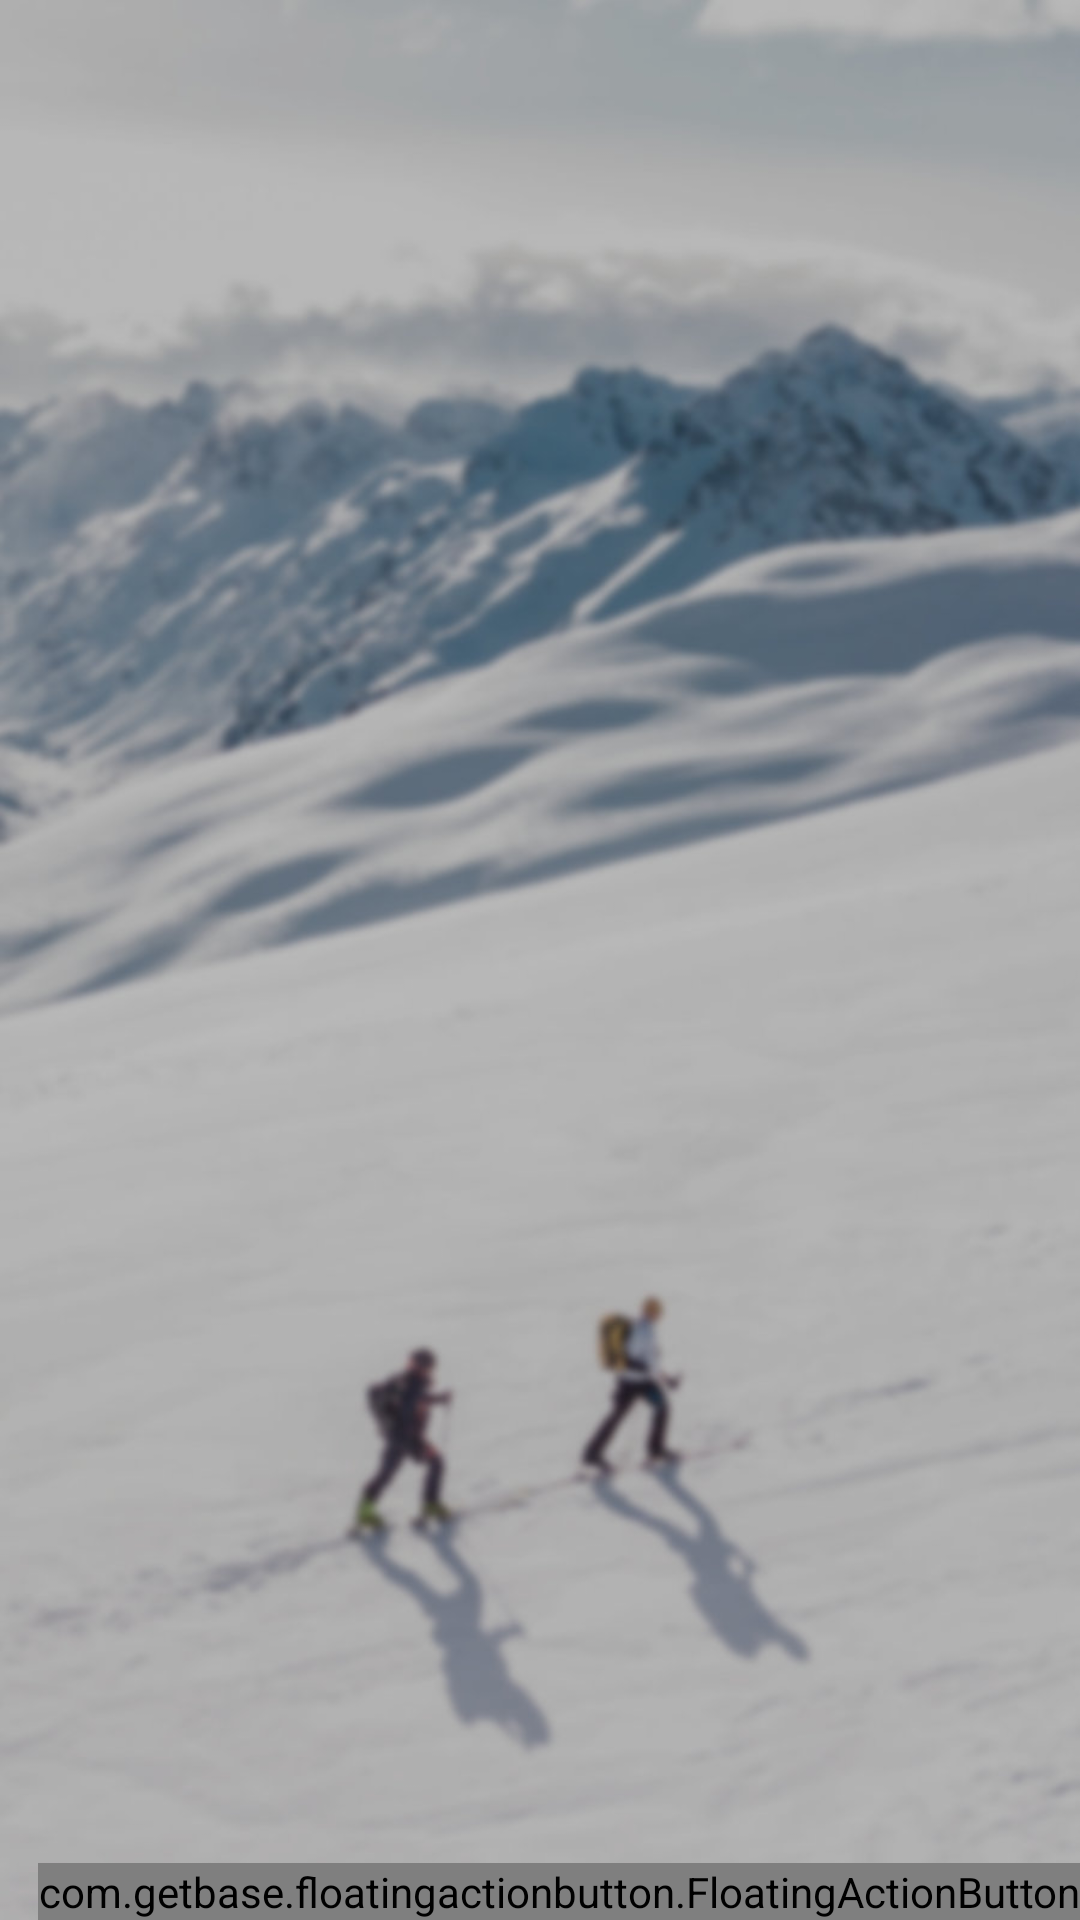

Produce the Android XML layout that renders to this screen, including the resource entries it uses.
<!-- AndroidManifest.xml: application theme AppTheme -->
<!-- res/layout/activity_searchgroup_selection.xml -->
<?xml version="1.0" encoding="utf-8"?>

<androidx.constraintlayout.widget.ConstraintLayout xmlns:android="http://schemas.android.com/apk/res/android"
    xmlns:app="http://schemas.android.com/apk/res-auto"
    xmlns:tools="http://schemas.android.com/tools"
    android:layout_width="match_parent"
    android:layout_height="match_parent"
    tools:context=".ui.search_group.selection.SearchGroupSelectionActivity">

    <ImageView
        android:id="@+id/imageView"
        android:layout_width="wrap_content"
        android:layout_height="wrap_content"
        android:scaleType="centerCrop"
        android:src="@drawable/menu_background_vertical"
        app:layout_constraintHorizontal_bias="0.0"
        app:layout_constraintBottom_toBottomOf="parent"
        app:layout_constraintEnd_toEndOf="parent"
        app:layout_constraintStart_toStartOf="parent"
        app:layout_constraintTop_toTopOf="parent"
        android:contentDescription="@string/home_background" />

    <androidx.recyclerview.widget.RecyclerView
        android:id="@+id/searchGroupSelectionRecyclerview"
        android:layout_width="match_parent"
        android:layout_height="0dp"
        android:layout_margin="@dimen/activity_content_margin"
        android:scrollbars="vertical"
        app:layout_constraintBottom_toBottomOf="parent"
        app:layout_constraintEnd_toEndOf="parent"
        app:layout_constraintStart_toStartOf="parent"
        app:layout_constraintTop_toTopOf="parent" />

    <com.getbase.floatingactionbutton.FloatingActionButton
        android:id="@+id/create_new_search_group"
        android:layout_width="wrap_content"
        android:layout_height="wrap_content"
        android:focusable="true"
        android:onClick="addGroup"
        app:fab_colorNormal="@color/colorPrimary"
        app:fab_colorPressed="@color/asbestos"
        app:fab_icon="@drawable/ic_add_white_24dp"
        app:layout_constraintBottom_toBottomOf="parent"
        app:layout_constraintEnd_toEndOf="parent" />

</androidx.constraintlayout.widget.ConstraintLayout>
<!-- resources referenced by this layout -->
<resources>
  <color name="asbestos">#7f8c8d</color>
  <color name="colorPrimary">@color/peterRiver</color>
  <!-- drawable menu_background_vertical: jpg bitmap (drawable, 73012 bytes) -->
  <string name="home_background">home background</string>
  <style name="AppTheme" parent="Theme.AppCompat.Light">
          
          <item name="colorPrimary">@color/colorPrimary</item>
          <item name="colorPrimaryDark">@color/colorPrimaryDark</item>
          <item name="colorAccent">@color/colorAccent</item>
          <item name="android:textColorPrimary">@android:color/white</item>
      </style>
  <color name="peterRiver">#3498db</color>
  <color name="colorPrimaryDark">@color/belizeHole</color>
  <color name="colorAccent">@color/wetAsphalt</color>
  <color name="belizeHole">#2980b9</color>
  <color name="wetAsphalt">#34495e</color>
</resources>
